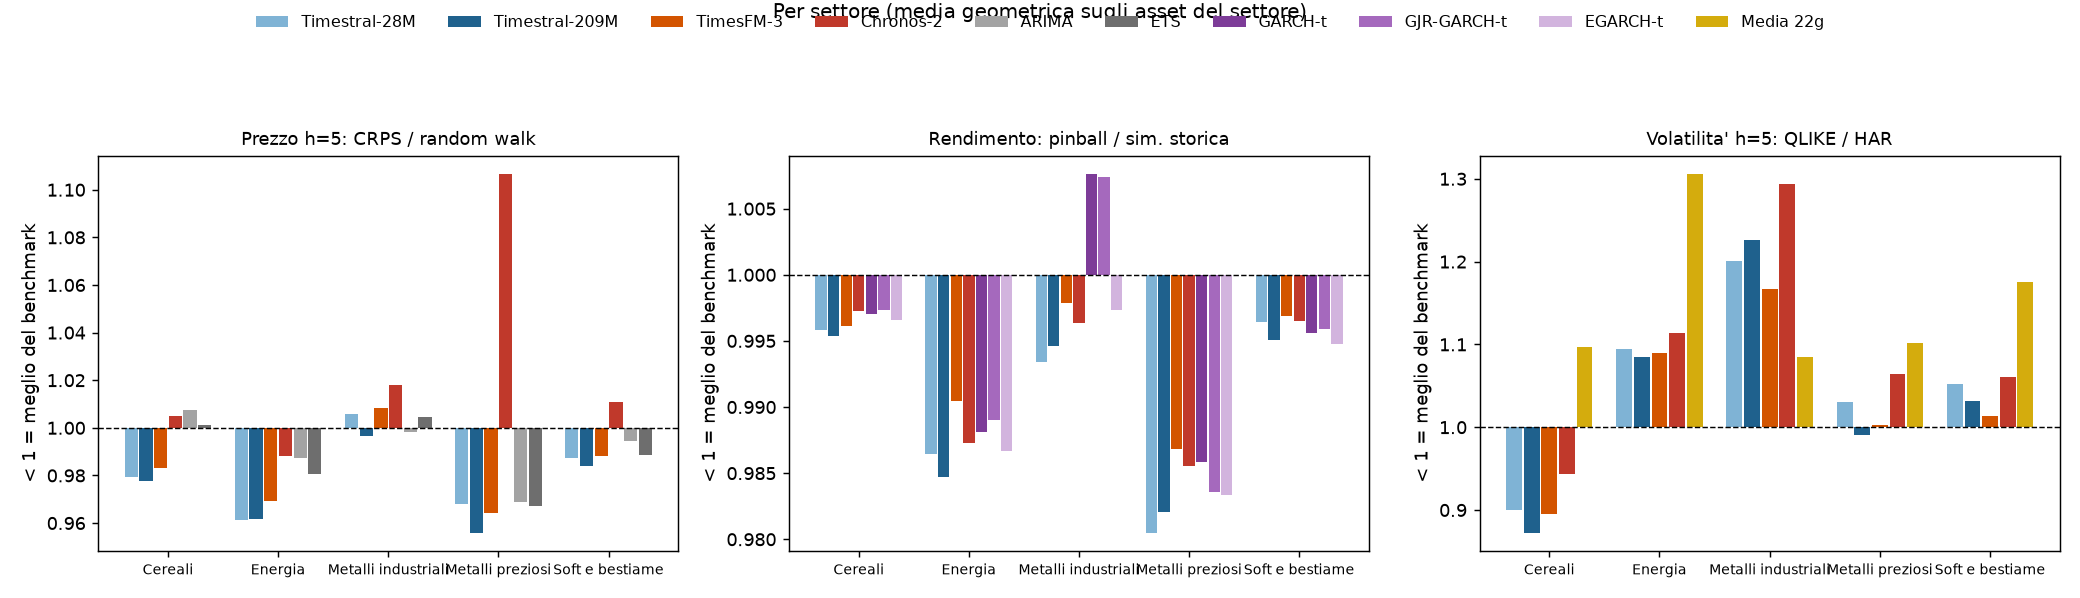

The table this chart was drawn from, first rows:
compito, h, modello, gruppo, rel, vince
prezzo, 1, ARIMA, Cereali, 1.02, 0/3
prezzo, 1, ARIMA, Energia, 0.9980, 3/5
prezzo, 1, ARIMA, Metalli industriali, 1.002, 0/1
prezzo, 1, ARIMA, Metalli preziosi, 0.9812, 2/2
prezzo, 1, ARIMA, Soft e bestiame, 0.9953, 3/4
prezzo, 1, Chronos-2, Cereali, 1.031, 0/3
prezzo, 1, Chronos-2, Energia, 1.002, 1/5
prezzo, 1, Chronos-2, Metalli industriali, 1.052, 0/1
prezzo, 1, Chronos-2, Metalli preziosi, 1.36, 0/2
prezzo, 1, Chronos-2, Soft e bestiame, 1.134, 0/4
prezzo, 1, ETS, Cereali, 1.012, 0/3
prezzo, 1, ETS, Energia, 0.9875, 5/5
prezzo, 1, ETS, Metalli industriali, 1.006, 0/1
prezzo, 1, ETS, Metalli preziosi, 0.9686, 2/2
prezzo, 1, ETS, Soft e bestiame, 0.9892, 3/4
prezzo, 1, TimesFM-3, Cereali, 0.9952, 1/3
prezzo, 1, TimesFM-3, Energia, 0.9766, 5/5
prezzo, 1, TimesFM-3, Metalli industriali, 0.9997, 1/1
prezzo, 1, TimesFM-3, Metalli preziosi, 0.9700, 1/2
prezzo, 1, TimesFM-3, Soft e bestiame, 0.9935, 3/4
prezzo, 1, Timestral-209M, Cereali, 0.9908, 3/3
prezzo, 1, Timestral-209M, Energia, 0.9689, 5/5
prezzo, 1, Timestral-209M, Metalli industriali, 0.9864, 1/1
prezzo, 1, Timestral-209M, Metalli preziosi, 0.9628, 2/2
prezzo, 1, Timestral-209M, Soft e bestiame, 0.9857, 3/4
prezzo, 1, Timestral-28M, Cereali, 0.9937, 2/3
prezzo, 1, Timestral-28M, Energia, 0.9723, 5/5
prezzo, 1, Timestral-28M, Metalli industriali, 0.9911, 1/1
prezzo, 1, Timestral-28M, Metalli preziosi, 0.9645, 2/2
prezzo, 1, Timestral-28M, Soft e bestiame, 0.9873, 4/4
prezzo, 5, ARIMA, Cereali, 1.008, 0/3
prezzo, 5, ARIMA, Energia, 0.9872, 4/5
prezzo, 5, ARIMA, Metalli industriali, 0.9983, 1/1
prezzo, 5, ARIMA, Metalli preziosi, 0.9690, 2/2
prezzo, 5, ARIMA, Soft e bestiame, 0.9946, 3/4
prezzo, 5, Chronos-2, Cereali, 1.005, 1/3
prezzo, 5, Chronos-2, Energia, 0.9882, 4/5
prezzo, 5, Chronos-2, Metalli industriali, 1.018, 0/1
prezzo, 5, Chronos-2, Metalli preziosi, 1.107, 0/2
prezzo, 5, Chronos-2, Soft e bestiame, 1.011, 1/4
prezzo, 5, ETS, Cereali, 1.001, 1/3
prezzo, 5, ETS, Energia, 0.9808, 5/5
prezzo, 5, ETS, Metalli industriali, 1.005, 0/1
prezzo, 5, ETS, Metalli preziosi, 0.9673, 2/2
prezzo, 5, ETS, Soft e bestiame, 0.9888, 4/4
prezzo, 5, TimesFM-3, Cereali, 0.9830, 3/3
prezzo, 5, TimesFM-3, Energia, 0.9691, 5/5
prezzo, 5, TimesFM-3, Metalli industriali, 1.008, 0/1
prezzo, 5, TimesFM-3, Metalli preziosi, 0.9643, 2/2
prezzo, 5, TimesFM-3, Soft e bestiame, 0.9881, 4/4
prezzo, 5, Timestral-209M, Cereali, 0.9775, 3/3
prezzo, 5, Timestral-209M, Energia, 0.9616, 5/5
prezzo, 5, Timestral-209M, Metalli industriali, 0.9965, 1/1
prezzo, 5, Timestral-209M, Metalli preziosi, 0.9559, 2/2
prezzo, 5, Timestral-209M, Soft e bestiame, 0.9839, 3/4
prezzo, 5, Timestral-28M, Cereali, 0.9792, 3/3
prezzo, 5, Timestral-28M, Energia, 0.9613, 5/5
prezzo, 5, Timestral-28M, Metalli industriali, 1.006, 0/1
prezzo, 5, Timestral-28M, Metalli preziosi, 0.9682, 2/2
prezzo, 5, Timestral-28M, Soft e bestiame, 0.9874, 3/4
... 140 more rows
